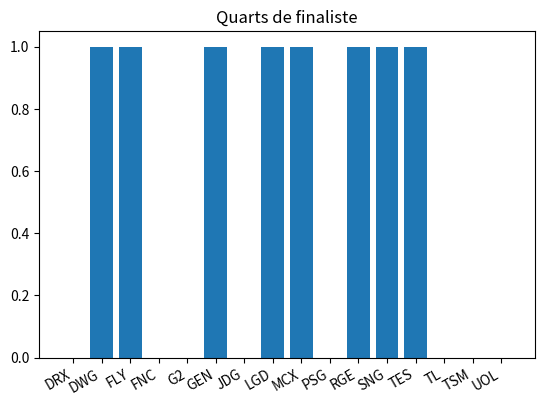
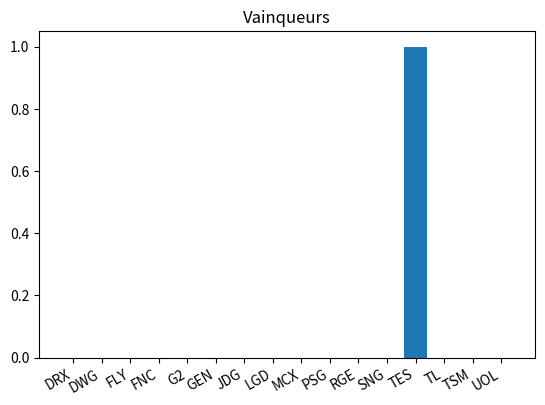

Generate these figures, in order, with matplotlib:
import random
import collections
import itertools
from itertools import permutations
import matplotlib.pyplot as plt
import numpy as np
import copy
import time

class Group :
    def __init__(self, p_group_teams, p_group_records) :
        self.group_teams = p_group_teams
        self.group_records = p_group_records

    def __str__(self) :
        return ("équipes du groupe : " + str(self.group_records))

class Result_BO :
    def __init__(self, p_win_team, p_lose_team) :
        self.win_team = p_win_team
        self.lose_team = p_lose_team

region_teams = {"CHN" : ["TES", "JDG", "SNG", "LGD"], "EU" : ["G2", "FNC", "RGE"], "KR" : ["DWG", "DRX", "GEN"], "NA" : ["TSM", "FLY", "TL"], "PCS" : ["MCX", "PSG"], "RUS" : ["UOL"]}

team_regions = {"TES" : "CHN", "JDG" : "CHN", "SNG" : "CHN", "LGD" : "CHN", "G2" : "EU", "FNC" : "EU", "RGE" : "EU", "DWG" : "KR", "DRX" : "KR", "GEN" : "KR", "TSM" : "NA", "FLY" : "NA", "TL" : "NA", "MCX" : "PCS", "PSG" : "PCS", "UOL" : "RUS"}

teams_ratings = {"TES" : 7.257, "DWG" : 7.207, "G2" : 6.884, "JDG" : 6.108, "DRX" : 5.789, "GEN" : 5.713, "FNC" : 5.564, "SNG" : 5.224, "LGD" : 5.154, "RGE" : 4.714, "TSM" : 4.659, "TL" : 3.736, "FLY" : 3.698, "UOL" : 3.000, "MCX" : 1.552, "PSG" : 1.547}

play_in_qualified_teams = []

main_group_A = ["G2", "SNG", "MCX", "TL"]
records_main_group_A = {"G2" : [], "SNG" : [], "MCX" : [], "TL" : []}
group_A_main_init = Group(main_group_A, records_main_group_A)

main_group_B = ["DWG", "JDG", "RGE", "PSG"]
records_main_group_B = {"DWG" : [], "JDG" : [], "RGE" : [], "PSG" : []}
group_B_main_init = Group(main_group_B, records_main_group_B)

main_group_C = ["TSM", "GEN", "FNC", "LGD"]
records_main_group_C = {"TSM" : [], "GEN" : [], "FNC" : [], "LGD" : []}
group_C_main_init = Group(main_group_C, records_main_group_C)

main_group_D = ["TES", "DRX", "FLY"]
records_main_group_D = {"TES" : [], "DRX" : [], "FLY" : [], "UOL" : []}
group_D_main_init = Group(main_group_D, records_main_group_D)

list_main_groups_init = [["G2", "SNG", "MCX", "TL"], ["DWG", "JDG", "RGE", "PSG"], ["TSM", "GEN", "FNC", "LGD"], ["TES", "DRX", "FLY", "UOL"]]

class Results_available :
    def __init__(self, p_group_A_play_in_res, p_group_B_play_in_res, p_barrages_res, p_group_A_main_res, p_group_B_main_res, p_group_C_main_res, p_group_D_main_res, p_coupe_phase_res) :
        self.group_A_play_in_res = p_group_A_play_in_res
        self.group_B_play_in_res = p_group_B_play_in_res
        self.barrages_res = p_barrages_res
        self.group_A_main_res = p_group_A_main_res
        self.group_B_main_res = p_group_B_main_res
        self.group_C_main_res_res = p_group_C_main_res
        self.group_D_main_res_res = p_group_D_main_res
        self.p_coupe_phase_res = p_coupe_phase_res

# Use these results value to launch a full simulation
#dict_res_group_A_play_in = {"TL" : [], "MAD" : [], "LGC" : [], "SUP" : [], "INZ" : []}
#dict_res_group_B_play_in = {"LGD" : [], "PSG" : [], "V3" : [], "UOL" : [], "R7" : []}
#dict = {}

# Results are updated each day of competition
dict_res_play_in_A = {"TL" : ["MAD", "LGC"], "MAD" : ["INZ"], "LGC" : ["INZ"], "SUP" : ["INZ", "MAD"], "INZ" : []}

dict_res_play_in_B = {"LGD" : [], "PSG" : ["LGD", "R7"], "V3" : ["R7"], "UOL" : ["V3", "PSG"], "R7" : ["LGD"]}

dict_res_main_A = {"G2" : [], "SNG" : [], "MCX" : []}
dict_res_main_B = {"DWG" : [], "JDG" : [], "RGE" : []}
dict_res_main_C = {"TSM" : [], "GEN" : [], "FNC" : []}
dict_res_main_D = {"TES" : [], "DRX" : [], "FLY" : []}

list_res_available = Results_available(dict_res_play_in_A, dict_res_play_in_B, {}, dict_res_main_A, dict_res_main_B, dict_res_main_C, dict_res_main_D, {})

def get_phase_tournament_dict_res(type_groupe) :
    if type_groupe[1] == "A" :
        return list_res_available.group_A_play_in_res
    elif type_groupe[1] == "B" :
        return list_res_available.group_B_play_in_res
    else :
        return {}

def all_games_play_in(group, type_groupe) :
    teams = group.group_teams
    records = group.group_records
    phase_res_available = get_phase_tournament_dict_res(type_groupe)
    for i in range(len(teams)) :
        teamA = teams[i]
        rating_A = teams_ratings[teamA]
        for j in range(i + 1, len(teams)) :
            teamB = teams[j]
            if (not teamB in phase_res_available[teamA]) and (not teamA in phase_res_available[teamB]) :
                rating_B = teams_ratings[teamB]
                odd_victory_A = rating_A / (rating_A + rating_B)
                if random.uniform(0, 1) < odd_victory_A :
                    records[teamA].append(teamB)
                else :
                    records[teamB].append(teamA)
            elif teamB in phase_res_available[teamA] :
                records[teamA].append(teamB)
            else :
                records[teamB].append(teamA)

    sorted_records ={}
    for team in sorted(records, key=lambda team: len(records[team]), reverse=True):
        sorted_records[team] = records[team]

    group.group_records = sorted_records

def all_games_main(group) :
    teams = group.group_teams
    records = group.group_records
    for i in range(len(teams)) :
        teamA = teams[i]
        rating_A = teams_ratings[teamA]
        for j in range(i + 1, len(teams)) :
            teamB = teams[j]
            rating_B = teams_ratings[teamB]
            odd_victory_A = rating_A / (rating_A + rating_B)
            if random.uniform(0, 1) < odd_victory_A :
                records[teamA].append(teamB)
            else :
                records[teamB].append(teamA)

    sorted_records ={}
    for team in sorted(records, key=lambda team: len(records[team]), reverse=True):
        sorted_records[team] = records[team]

    group.group_records = sorted_records

def best_of_n(nb_games, team_A, team_B) :
    vict_A = 0
    vict_B = 0
    games_to_win = (nb_games // 2) + 1
    while (vict_A < games_to_win and vict_B < games_to_win) :
        rating_A = teams_ratings[team_A]
        rating_B = teams_ratings[team_B]
        odd_victory_A = rating_A / (rating_A + rating_B)
        if (random.uniform(0, 1) < odd_victory_A) :
            vict_A = vict_A + 1
        else :
            vict_B = vict_B + 1
    if vict_A == games_to_win :
        return Result_BO(team_A, team_B)
    else :
        return Result_BO(team_B, team_A)

def choose_random_2(team_A, team_B) :
    if random.uniform(0, 1) < 0.5 :
        return team_A
    else :
        return team_B

def choose_random_3(list_teams) :
    rand = random.uniform(0, 3)
    if rand < 1 :
        return (list_teams[0], (list_teams[1], list_teams[2]))
    elif rand < 2 :
        return (list_teams[1], (list_teams[0], list_teams[2]))
    else :
        return (list_teams[2], (list_teams[0], list_teams[1]))

def choose_random_list(list_teams) :
    copy_list = list_teams[:]
    new_list = []
    for i in range(len(list_teams)) :
        item = copy_list[random.randrange(0, len(list_teams) - i)]
        new_list.append(item)
        copy_list.remove(item)
    return new_list



#retourne la place des équipes dans le cadre d'un tie breaker à 3 équipes pour 2 places (toutes les équipes peuvent finir dernière/éliminée)
def tie_2_seeds_for_3_teams(list_teams) :
    (longest_team, (shortest_team_1, shortest_team_2)) = choose_random_3(list_teams)
    pos = []
    result1 = best_of_n(1, shortest_team_1, shortest_team_2)
    pos.append(result1.win_team)
    if result1.lose_team == shortest_team_1 :
        result2 = best_of_n(1, shortest_team_1, longest_team)
    else :
        result2 = best_of_n(1, shortest_team_2, longest_team)
    pos.append(result2.win_team)
    pos.append(result2.lose_team)
    return pos

#retourne la place des équipes dans le cadre d'un tie breaker à 3 équipes pour 1 place (toutes les équipes peuvent finir première)
def tie_1_seed_for_3_teams(list_teams) :
    (shortest_team, (longest_team_1, longest_team_2)) = choose_random_3(list_teams)
    pos = []
    result1 = best_of_n(1, longest_team_1, longest_team_2)
    if result1.win_team == longest_team_1 :
        result2 = best_of_n(1, shortest_team, longest_team_1)
    else :
        result2 = best_of_n(1, shortest_team, longest_team_2)
    pos.append(result2.win_team)
    pos.append(result2.lose_team)
    pos.append(result1.lose_team)
    return pos

#retourne les 2 équipes qualifiées dans le cadre d'un tie breaker à 4 équipes pour 2 place; la situation ne peut arriver que durant la phase de goupes du main event
def tie_2_seeds_for_4_teams(list_teams) :
    pos = []
    order_list = choose_random_list(list_teams)
    result1 = best_of_n(1, order_list[0], order_list[3])
    winner1 = result1.win_team
    loser1 = result1.lose_team
    result2 = best_of_n(1, order_list[1], order_list[2])
    winner2 = result2.win_team
    loser2 = result2.lose_team
    result3 = best_of_n(1, winner1, winner2)
    result4 = best_of_n(1, loser1, loser2)
    pos.append(result3.win_team)
    pos.append(result3.lose_team)
    pos.append(result4.win_team)
    pos.append(result4.lose_team)
    return pos

#retourne l'ordre après un tie-break entre les 5 équipes d'un groupe de play-in
def tie_5_teams_for_5_seeds(list_teams) :
    pos = []
    order_list = choose_random_list(list_teams)
    result1 = best_of_n(1, order_list[3], order_list[4])
    result2 = best_of_n(1,order_list[0], result1.win_team)
    result3 = best_of_n(1, order_list[1], order_list[2])
    result4 = best_of_n(1, result2.lose_team, result3.lose_team)
    result5 = best_of_n(1, result2.win_team, result3.win_team)
    pos.append(result5.win_team)
    pos.append(result5.lose_team)
    pos.append(result4.win_team)
    pos.append(result4.lose_team)
    pos.append(result1.lose_team)
    return pos


def all_ties_play_in(results_group) :
    list_results_group = list(results_group.items())
    list_ties = []
    i = 0
    while i < 5 :
        res_team = list_results_group[i]
        teams_tied = ([i + 1], [res_team[0]])
        j = i + 1
        while j < 5 and (len(res_team[1]) == len(list_results_group[j][1])) :
            teams_tied[0].append(j + 1)
            teams_tied[1].append(list_results_group[j][0])
            j = j + 1
        list_ties.append(teams_tied)
        i = j
    return list_ties

def all_ties_main(results_group) :
    list_results_group = list(results_group.items())
    list_ties = []
    i = 0
    while i < 4 :
        res_team = list_results_group[i]
        teams_tied = ([i + 1], [res_team[0]])
        j = i + 1
        while j < 4 and (len(res_team[1]) == len(list_results_group[j][1])) :
            teams_tied[0].append(j + 1)
            teams_tied[1].append(list_results_group[j][0])
            j = j + 1
        list_ties.append(teams_tied)
        i = j
    return list_ties

def resolve_play_in_ties(results_group, list_ties) :
    list_resolved_ties = []
    for to_tie in list_ties :
        seeds_to_tie = to_tie[0]
        teams_to_tie = to_tie[1]
        if len(teams_to_tie) == 1 :
            list_resolved_ties.append((seeds_to_tie[0], teams_to_tie[0]))

        elif len(teams_to_tie) == 2 :
            if teams_to_tie[1] in results_group[teams_to_tie[0]] :
                list_resolved_ties.append((seeds_to_tie[0], teams_to_tie[0]))
                list_resolved_ties.append((seeds_to_tie[1], teams_to_tie[1]))
            else :
                list_resolved_ties.append((seeds_to_tie[0], teams_to_tie[1]))
                list_resolved_ties.append((seeds_to_tie[1], teams_to_tie[0]))

        elif len(teams_to_tie) == 3 :
            res_between_3 = head_to_head(results_group, teams_to_tie)
            res_between_3 = sorted(res_between_3.items(), key=lambda x: x[1], reverse=True)
            if res_between_3[0][1] == 2 or seeds_to_tie[0] == 1 :
                pos_3_ties = tie_1_seed_for_3_teams(teams_to_tie)
                for i in range(3) :
                    list_resolved_ties.append((seeds_to_tie[i], pos_3_ties[i]))
            else :
                pos_3_ties = tie_2_seeds_for_3_teams(teams_to_tie)
                for i in range(3) :
                    list_resolved_ties.append((seeds_to_tie[i], pos_3_ties[i]))

        else :
            random_list_teams = choose_random_list(teams_to_tie)
            pos = tie_5_teams_for_5_seeds(random_list_teams)
            for i in range(5) :
                list_resolved_ties.append((seeds_to_tie[i], pos[i]))

    return list_resolved_ties

def resolve_main_ties(results_group, list_ties) :
    list_resolved_ties = []
    for to_tie in list_ties :
        seeds_to_tie = to_tie[0]
        teams_to_tie = to_tie[1]
        if len(teams_to_tie) == 1 :
            list_resolved_ties.append((seeds_to_tie[0], teams_to_tie[0]))

        elif len(teams_to_tie) == 2 :
            if teams_to_tie[1] in results_group[teams_to_tie[0]] :
                list_resolved_ties.append((seeds_to_tie[0], teams_to_tie[0]))
                list_resolved_ties.append((seeds_to_tie[1], teams_to_tie[1]))
            else :
                list_resolved_ties.append((seeds_to_tie[0], teams_to_tie[1]))
                list_resolved_ties.append((seeds_to_tie[1], teams_to_tie[0]))

        elif len(teams_to_tie) == 3 :
            res_between_3 = head_to_head(results_group, teams_to_tie)
            res_between_3 = sorted(res_between_3.items(), key=lambda x: x[1], reverse=True)
            pos_3_ties = tie_1_seed_for_3_teams(teams_to_tie)
            for i in range(3) :
                list_resolved_ties.append((seeds_to_tie[i], pos_3_ties[i]))

        else :
            random_list_teams = choose_random_list(teams_to_tie)
            pos = tie_2_seeds_for_4_teams(random_list_teams)
            for i in range(4) :
                list_resolved_ties.append((seeds_to_tie[i], pos[i]))
    return list_resolved_ties

def head_to_head(res_group, teams) :
    dict_tie = {}
    for team in teams :
        dict_tie[team] = 0
        for beated in res_group[team] :
            if beated in teams :
                dict_tie[team] = dict_tie[team] + 1
    return dict_tie

def affect_play_in_team(list_teams, affects_group) :
    wild_card_teams = []
    compatibilities = {}

    for team in list_teams :
        compatibilities[team] = []
        region = team_regions[team]
        if region in wild_card :
            for i in range(4) :
                compatibilities[team].append(i)
        else :
            for i in range(4) :
                group = list_main_groups_init[i].copy()
                for group_team in group :
                    if region == team_regions[group_team] :
                        break

                else :
                    compatibilities[team].append(i)
    list_all_affects = []
    generate_all_affectations(list(compatibilities.items()), affects_group, list_all_affects)
    return list_all_affects

def generate_all_affectations(compatibilities, current_affect, list_all_affects) :
    if group_already_affected(current_affect) :
        return False

    if len(compatibilities) == 0 :
        list_all_affects.append(current_affect)
        return True

    team_comp = compatibilities[0]
    for num_group in team_comp[1] :
        copy_current_affect = current_affect.copy()
        copy_current_affect.append((team_comp[0], num_group))
        generate_all_affectations(compatibilities[1:], copy_current_affect, list_all_affects)

def group_already_affected(current_affect) :
    list_num_group = list(range(4))
    for affect in current_affect :
        if not affect[1] in list_num_group :
            return True
        else :
            list_num_group.remove(affect[1])
    else :
        return False

def generate_all_quarters(list_first_seed, list_second_seed) :

    unique_combinations = []

    # Getting all permutations of list_1
    # with length of list_2
    permut = itertools.permutations(list(range(4)), 4)

    # zip() is called to pair each permutation
    # and shorter list element into combination
    for comb in permut:
        zipped = zip(comb, list(range(4)))
        unique_combinations.append(list(zipped))

    copy_permut = unique_combinations.copy()

    for permut in copy_permut :
        for match in permut :
            if match[0] == match[1] :
                unique_combinations.remove(permut)
                break
    return(unique_combinations)


def get_quarter(list_pos_groups, list_all_quarters) :
    list_matches = []
    i = random.randrange(9)
    affect_quarters = list_all_quarters[i]
    for match in affect_quarters :
        first_seed = list_pos_groups[match[0]][0][1]
        second_seed = list_pos_groups[match[1]][1][1]
        list_matches.append((first_seed, second_seed))
    return list_matches

def play_all_quarters(list_quarters) :
    results_quarters = []
    for match in list_quarters :
        results_quarters.append(best_of_n(5, match[0], match[1]).win_team)
    return results_quarters

def play_semis(res_quarters) :
    results_semis = []
    semi_finalist_1 = res_quarters[0]
    semi_finalist_2 = res_quarters[1]
    semi_finalist_3 = res_quarters[2]
    semi_finalist_4 = res_quarters[3]
    finalist_1 = best_of_n(5, semi_finalist_1, semi_finalist_2).win_team
    finalist_2 = best_of_n(5, semi_finalist_3, semi_finalist_4).win_team
    return (finalist_1, finalist_2)

def choose_random_affect(list_affects) :
    return list_affects[random.randrange(len(list_affects))]

def place_affected_teams(list_groups, affect) :
    for team_affect in affect :
        team_name = team_affect[0]
        num_group = team_affect[1]
        list_groups[num_group].group_teams.append(team_name)
        list_groups[num_group].group_records[team_name] = []

def play_in(group_A, group_B) :

    all_games_play_in(group_A, ("play-in", "A"))
    all_games_play_in(group_B, ("play-in", "B"))


    results_play_in_group_A = {"TL" : ["MAD", "LGC"], "MAD" : ["LGC", "SUP"], "LGC" : ["SUP", "INZ"], "SUP" : ["INZ", "TL"], "INZ" : ["TL", "MAD"]}
    #results_play_in_group_A = group_A.group_records
    results_play_in_group_B = group_B.group_records

    print(results_play_in_group_B)

    list_ties_play_in_A = all_ties_play_in(results_play_in_group_A)
    list_ties_play_in_B = all_ties_play_in(results_play_in_group_B)

    group_A_play_in_pos = resolve_play_in_ties(results_play_in_group_A, list_ties_play_in_A)
    group_B_play_in_pos = resolve_play_in_ties(results_play_in_group_B, list_ties_play_in_B)

    play_in_qualified_teams = []

    play_in_qualified_teams.append(group_A_play_in_pos[0][1])
    play_in_qualified_teams.append(group_B_play_in_pos[0][1])

    res_group_A_play_in_3_4 = best_of_n(5, group_A_play_in_pos[2][1], group_A_play_in_pos[3][1])
    res_group_B_play_in_3_4 = best_of_n(5, group_B_play_in_pos[2][1], group_B_play_in_pos[3][1])

    play_in_group_A_3 = res_group_A_play_in_3_4.win_team
    play_in_group_B_3 = res_group_B_play_in_3_4.win_team

    res_match_2nd_A_3rd_B = best_of_n(5, group_A_play_in_pos[1][1], play_in_group_A_3)
    res_match_2nd_B_3rd_A = best_of_n(5, group_B_play_in_pos[1][1], play_in_group_B_3)

    play_in_qualified_teams.append(res_match_2nd_A_3rd_B.win_team)
    play_in_qualified_teams.append(res_match_2nd_B_3rd_A.win_team)

    list_all_affects = []

    affects_group = []
    list_all_affects = affect_play_in_team(play_in_qualified_teams, affects_group)
    affect = choose_random_affect(list_all_affects)
    return (affect, play_in_qualified_teams)

def main_groups(list_main_groups) :

    for group in list_main_groups :
        all_games_main(group)

    for group in list_main_groups :
        all_games_main(group)

    results_main_group_A = list_main_groups[0].group_records
    results_main_group_B = list_main_groups[1].group_records
    results_main_group_C = list_main_groups[2].group_records
    results_main_group_D = list_main_groups[3].group_records

    list_ties_main_A = all_ties_main(results_main_group_A)
    list_ties_main_B = all_ties_main(results_main_group_B)
    list_ties_main_C = all_ties_main(results_main_group_C)
    list_ties_main_D = all_ties_main(results_main_group_D)

    group_A_main_pos = resolve_main_ties(results_main_group_A, list_ties_main_A)
    group_B_main_pos = resolve_main_ties(results_main_group_B, list_ties_main_B)
    group_C_main_pos = resolve_main_ties(results_main_group_C, list_ties_main_C)
    group_D_main_pos = resolve_main_ties(results_main_group_D, list_ties_main_D)

    list_main_groups_pos = [group_A_main_pos, group_B_main_pos, group_C_main_pos, group_D_main_pos]

    print(list_main_groups_pos)

    list_all_quarters = generate_all_quarters(list(range(4)), list(range(4)))

    list_quarters = get_quarter(list_main_groups_pos, list_all_quarters)

    print(list_quarters)

    res_quarters = play_all_quarters(list_quarters)

    print(res_quarters)

    res_semis = play_semis(res_quarters)

    print(res_semis)

    final_winner = best_of_n(5, res_semis[0], res_semis[1]).win_team
    print(final_winner)
    return (final_winner, list_quarters)

def tournament() :

    group_A_main = copy.deepcopy(Group(main_group_A, records_main_group_A))
    group_B_main = copy.deepcopy(Group(main_group_B, records_main_group_B))
    group_C_main = copy.deepcopy(Group(main_group_C, records_main_group_C))
    group_D_main = copy.deepcopy(Group(main_group_D, records_main_group_D))

    list_main_groups = [group_A_main, group_B_main, group_C_main, group_D_main]

    (champion, liste_quarts) = main_groups(list_main_groups)

    return (champion, liste_quarts)

nb_victories = {}
nb_quarts = {}

for team in team_regions :
    nb_victories[team] = 0
    nb_quarts[team] = 0


for i in range(1) :
    (champion, liste_quart_finalistes) = tournament()
    for quart_de_finale in liste_quart_finalistes :
        nb_quarts[quart_de_finale[0]] = nb_quarts[quart_de_finale[0]] + 1
        nb_quarts[quart_de_finale[1]] = nb_quarts[quart_de_finale[1]] + 1

    nb_victories[champion] = nb_victories[champion] + 1

l1=sorted(nb_quarts.items())
fig, ax = plt.subplots()
ax.bar(range(len(l1)), [t[1] for t in l1]  , align="center")
ax.set_xticks(range(len(l1)))
ax.set_xticklabels([t[0] for t in l1])
fig.autofmt_xdate()
plt.title("Quarts de finaliste")

l2=sorted(nb_victories.items())
fig, ax = plt.subplots()
ax.bar(range(len(l2)), [t[1] for t in l2]  , align="center")
ax.set_xticks(range(len(l2)))
ax.set_xticklabels([t[0] for t in l2])
fig.autofmt_xdate()
plt.title("Vainqueurs")

plt.show()


